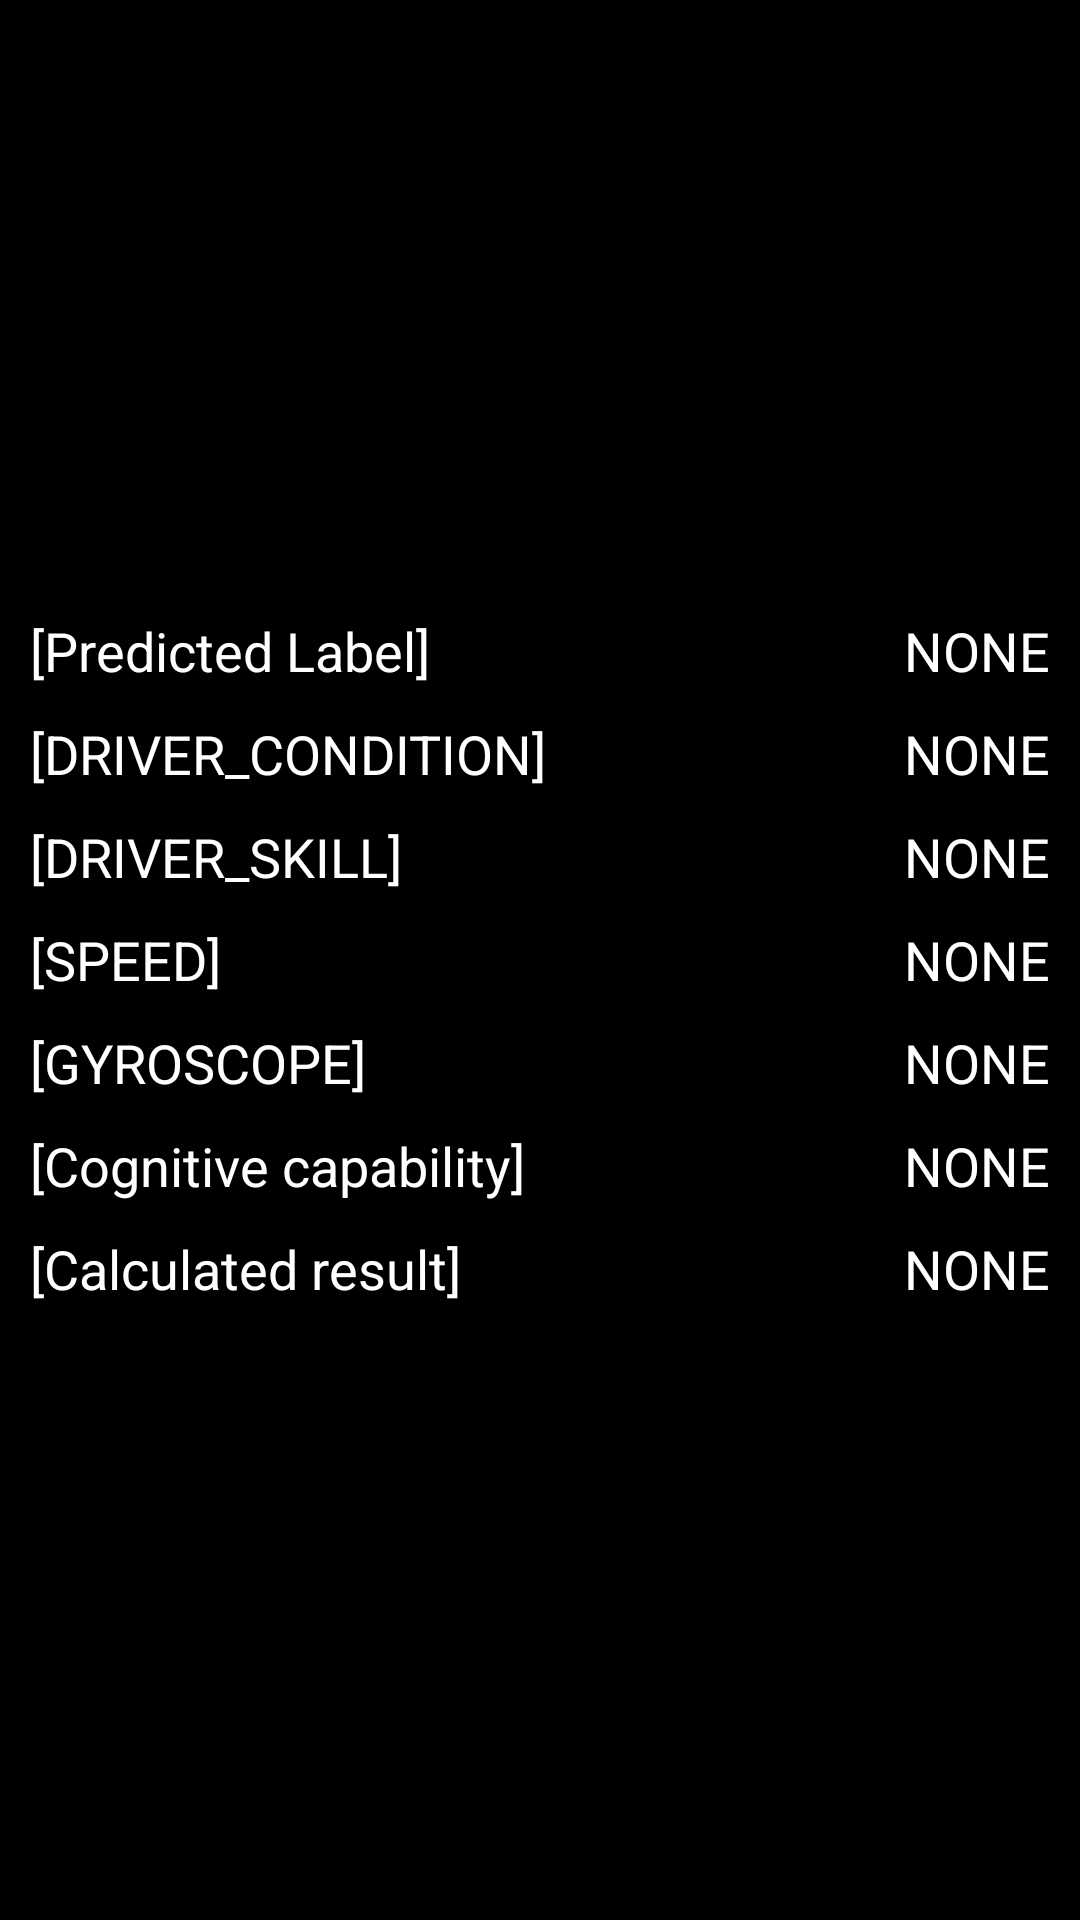

Reconstruct the res/layout file that produces this screen, plus the resources it refers to.
<!-- AndroidManifest.xml: application theme Theme.DSM_Edu -->
<!-- res/layout/cognitive_result_page.xml -->
<?xml version="1.0" encoding="utf-8"?>
<LinearLayout xmlns:android="http://schemas.android.com/apk/res/android"
    xmlns:app="http://schemas.android.com/apk/res-auto"
    xmlns:tools="http://schemas.android.com/tools"
    android:id="@+id/cognitive_result_layout"
    android:layout_width="match_parent"
    android:layout_height="match_parent"
    android:background="@color/black"
    android:layout_gravity="center"
    android:gravity="center"
    android:orientation="vertical">

        <LinearLayout
            android:layout_width="match_parent"
            android:layout_height="wrap_content"
            >
        <TextView
            android:text="[Predicted Label]"
            android:layout_width="wrap_content"
            android:layout_height="match_parent"
            android:textColor="@color/white"
            android:gravity="left"
            android:layout_marginLeft="10dp"
            android:textSize="18dp"
            />
        <TextView
            android:id="@+id/prediction_result_textview"
            android:layout_width="match_parent"
            android:layout_height="match_parent"
            android:text="NONE"
            android:textColor="@color/white"
            android:gravity="right"
            android:layout_weight="1"
            android:layout_marginRight="10dp"
            android:textSize="18dp"
            />
        </LinearLayout>
        <LinearLayout
            android:layout_width="match_parent"
            android:layout_height="10dp"/>
        <LinearLayout
            android:layout_width="match_parent"
            android:layout_height="wrap_content"
            >
                <TextView
                    android:layout_width="wrap_content"
                    android:layout_height="match_parent"
                    android:text="[DRIVER_CONDITION]"
                    android:textColor="@color/white"
                    android:gravity="left"
                    android:layout_marginLeft="10dp"
                    android:textSize="18dp"
                    />
                <TextView
                    android:id="@+id/driver_condition"
                    android:layout_width="match_parent"
                    android:layout_height="match_parent"
                    android:text="NONE"
                    android:textColor="@color/white"
                    android:gravity="right"
                    android:layout_weight="1"
                    android:layout_marginRight="10dp"
                    android:textSize="18dp"
                    />
        </LinearLayout>
        <LinearLayout
            android:layout_width="match_parent"
            android:layout_height="10dp"/>
        <LinearLayout
            android:layout_width="match_parent"
            android:layout_height="wrap_content"
            >
                <TextView
                    android:layout_width="wrap_content"
                    android:layout_height="match_parent"
                    android:text="[DRIVER_SKILL]"
                    android:textColor="@color/white"
                    android:gravity="left"
                    android:layout_marginLeft="10dp"
                    android:textSize="18dp"
                    />
                <TextView
                    android:id="@+id/driver_skill"
                    android:layout_width="match_parent"
                    android:layout_height="match_parent"
                    android:text="NONE"
                    android:textColor="@color/white"
                    android:gravity="right"
                    android:layout_weight="1"
                    android:layout_marginRight="10dp"
                    android:textSize="18dp"
                    />
        </LinearLayout>
        <LinearLayout
            android:layout_width="match_parent"
            android:layout_height="10dp"/>
        <LinearLayout
            android:layout_width="match_parent"
            android:layout_height="wrap_content"
            >
                <TextView
                    android:layout_width="wrap_content"
                    android:layout_height="match_parent"
                    android:text="[SPEED]"
                    android:textColor="@color/white"
                    android:gravity="left"
                    android:layout_marginLeft="10dp"
                    android:textSize="18dp"
                    />
                <TextView
                    android:id="@+id/speed_textview"
                    android:layout_width="match_parent"
                    android:layout_height="match_parent"
                    android:text="NONE"
                    android:textColor="@color/white"
                    android:gravity="right"
                    android:layout_weight="1"
                    android:layout_marginRight="10dp"
                    android:textSize="18dp"
                    />
        </LinearLayout>
        <LinearLayout
            android:layout_width="match_parent"
            android:layout_height="10dp"/>
        <LinearLayout
            android:layout_width="match_parent"
            android:layout_height="wrap_content"
            >
                <TextView
                    android:layout_width="wrap_content"
                    android:layout_height="match_parent"
                    android:text="[GYROSCOPE]"
                    android:textColor="@color/white"
                    android:gravity="left"
                    android:layout_marginLeft="10dp"
                    android:textSize="18dp"
                    />
                <TextView
                    android:id="@+id/gyro_textview"
                    android:layout_width="match_parent"
                    android:layout_height="match_parent"
                    android:text="NONE"
                    android:textColor="@color/white"
                    android:gravity="right"
                    android:layout_weight="1"
                    android:layout_marginRight="10dp"
                    android:textSize="18dp"
                    />
        </LinearLayout>
        <LinearLayout
            android:layout_width="match_parent"
            android:layout_height="10dp"/>
        <LinearLayout
            android:layout_width="match_parent"
            android:layout_height="wrap_content"
            >
                <TextView
                    android:text="[Cognitive capability]"
                    android:layout_width="wrap_content"
                    android:layout_height="match_parent"
                    android:textColor="@color/white"
                    android:gravity="left"
                    android:layout_marginLeft="10dp"
                    android:textSize="18dp"/>
                <TextView
                    android:id="@+id/cognitive_capability_textview"
                    android:layout_width="match_parent"
                    android:layout_height="match_parent"
                    android:text="NONE"
                    android:textColor="@color/white"
                    android:gravity="right"
                    android:layout_weight="1"
                    android:layout_marginRight="10dp"
                    android:textSize="18dp"
                    />
        </LinearLayout>
        <LinearLayout
            android:layout_width="match_parent"
            android:layout_height="10dp"/>
        <LinearLayout
            android:layout_width="match_parent"
            android:layout_height="wrap_content"
            >
                <TextView
                    android:layout_width="wrap_content"
                    android:layout_height="match_parent"
                    android:textColor="@color/white"
                    android:text="[Calculated result]"
                    android:gravity="left"
                    android:layout_marginLeft="10dp"
                    android:textSize="18dp"
                    />
                <TextView
                    android:layout_width="match_parent"
                    android:layout_height="match_parent"
                    android:textColor="@color/white"
                    android:text="NONE"
                    android:gravity="right"
                    android:layout_weight="1"
                    android:layout_marginRight="10dp"
                    android:textSize="18dp"
                    />
        </LinearLayout>
    </LinearLayout>
<!-- resources referenced by this layout -->
<resources>
  <color name="black">#FF000000</color>
  <color name="white">#FFFFFFFF</color>
  <style name="Theme.DSM_Edu" parent="Theme.MaterialComponents.DayNight.DarkActionBar">
          
          <item name="colorPrimary">@color/purple_500</item>
          <item name="colorPrimaryVariant">@color/purple_700</item>
          <item name="colorOnPrimary">@color/white</item>
          
          <item name="colorSecondary">@color/teal_200</item>
          <item name="colorSecondaryVariant">@color/teal_700</item>
          <item name="colorOnSecondary">@color/black</item>
          
          <item name="android:statusBarColor" tools:targetApi="l">?attr/colorPrimaryVariant</item>
          
          <item name="windowActionBar">false</item>
          <item name="windowNoTitle">true</item>
          <item name="android:screenOrientation">portrait</item>
          <item name="android:windowFullscreen">true</item>
          <item name="android:windowTranslucentNavigation">true</item>
          <item name="android:windowTranslucentStatus">true</item>
      </style>
  <color name="purple_500">#FF6200EE</color>
  <color name="purple_700">#FF3700B3</color>
  <color name="teal_200">#FF03DAC5</color>
  <color name="teal_700">#FF018786</color>
</resources>
